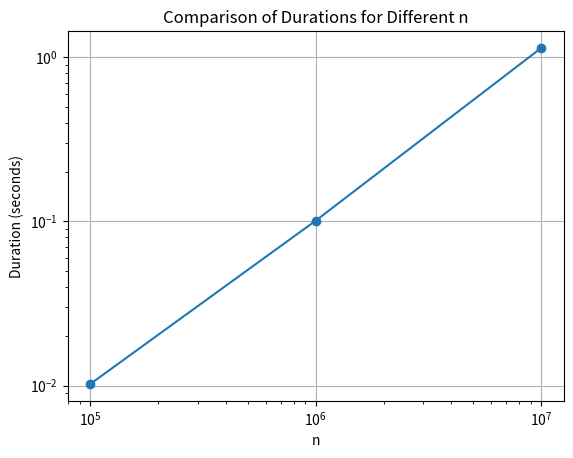

This figure's Python source:
import time
import matplotlib.pyplot as plt

def A(n):
    start_time = time.time()
    for i in range(1, n, 2):
        print('x', end='')  # To avoid a large amount of output
    end_time = time.time()
    duration = end_time - start_time
    return duration

n_values = [10**5, 10**6, 10**7]
durations = []

for n in n_values:
    duration = A(n)
    durations.append(duration)
    print(f"n = {n}: Duration = {duration:.6f} seconds")

plt.plot(n_values, durations, marker='o')
plt.xscale('log')
plt.yscale('log')
plt.xlabel('n')
plt.ylabel('Duration (seconds)')
plt.title('Comparison of Durations for Different n')
plt.grid(True)
plt.show()
